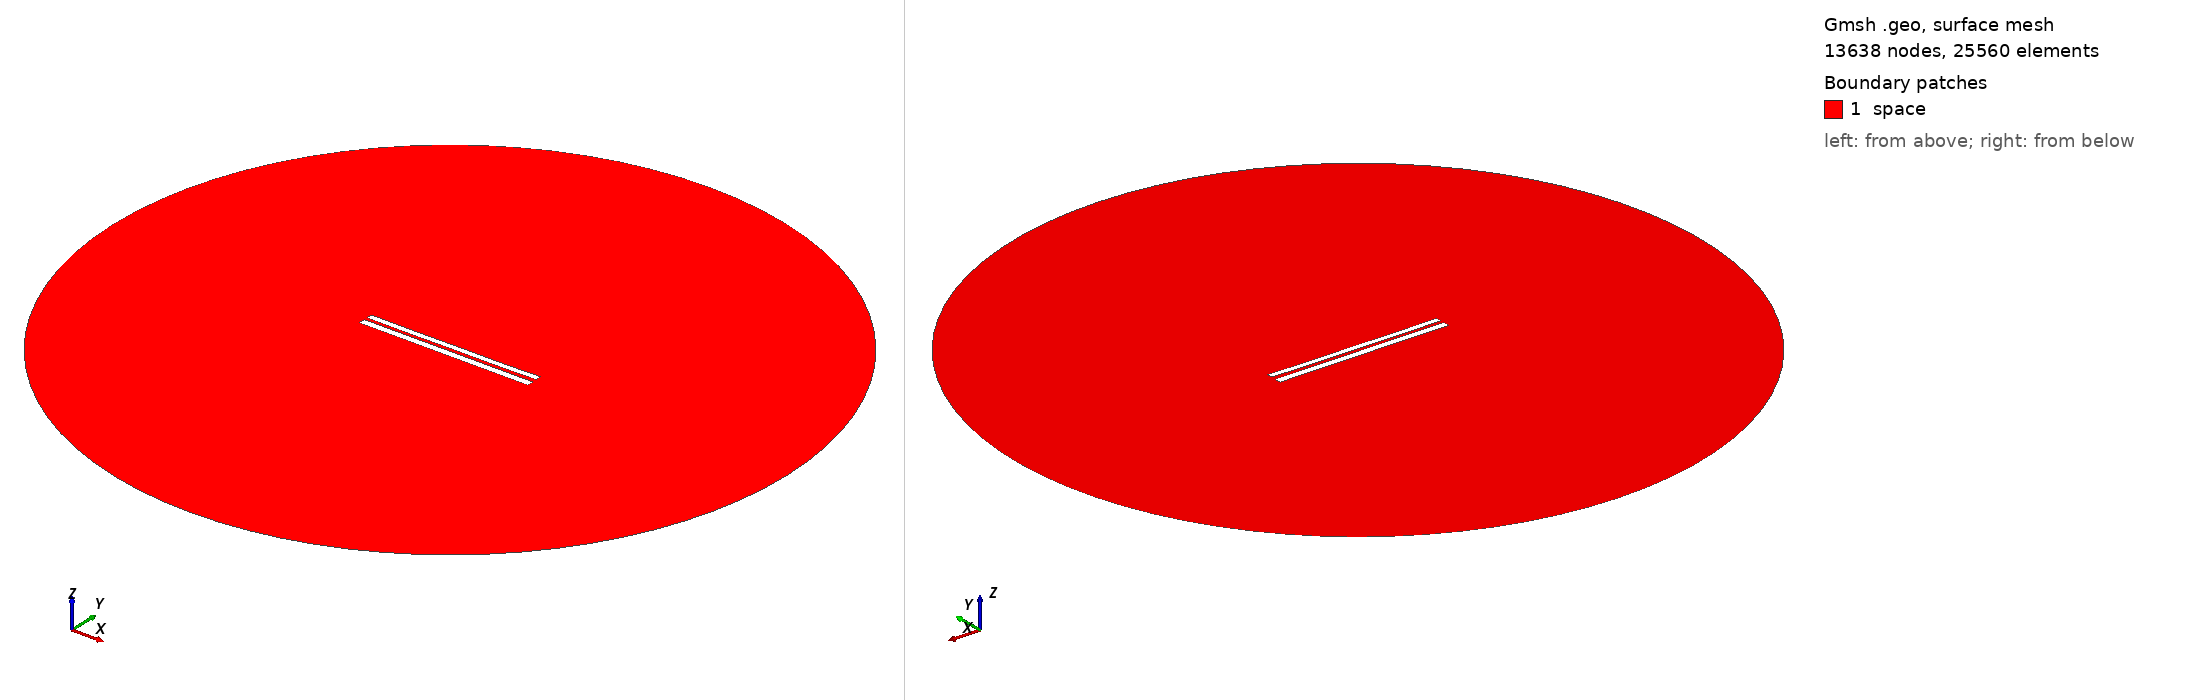

Gmsh geometry script, surface-meshed: 13638 nodes, 25560 surface elements. Boundary patches (legend numbers): 1 space. Left view from above one corner, right view from below the opposite corner. Legend entries are the model's physical surfaces. The drawing asked Gmsh for element sizes between 1% and 20% of the model's largest extent; the script's own settings can give other sizes.

=== 7412.geo (drawn) ===
//---------------------------------------
// Geometry kernel
//---------------------------------------

SetFactory("OpenCASCADE");



//---------------------------------------
// Parameters of the geometry
//---------------------------------------

// Overetch of the upper plate
overetch = 0.25;

// Distance between the plates
distance = 1.75;

// Discretization over the x axis (for the deformation)
nx = 50; 

// Length of the plate
L = 100 - overetch; 

// Number of modes
n = 4; 

// 1st mode coefficient
coeff(1) = 0.15;
beta(1) = 0.596864 * 3.1415926535 / L;

// 2nd mode coefficient
coeff(2) = -0.075;
beta(2) = 1.49418 * 3.1415926535 / L;

// 3rd mode coefficient
coeff(3) = 0.0;
beta(3) = 2.50025 * 3.1415926535 / L;

// 4th mode coefficient
coeff(4) = -0.075;
beta(4) = 3.49999 * 3.1415926535 / L;



//---------------------------------------
// Upper plate (deformed rectangle)
//---------------------------------------

// Coordiantes of the upper plate
xmin = -50;
xmax = 50 - overetch;

// Height of the upper plate
yheight = 4 - 2 * overetch;

// Indexes of the points
UpperID[] = {};
LowerID[] = {};
LeftID[] = {};
RightID[] = {};

// Point index
p = 1;

// Horizontal edges
For i In {1:nx}
    x = xmin + (i-1)*(xmax - xmin)/(nx-1);

    y_bottom = distance / 2 + overetch;
    For j In {1:n}
        C = (Cosh(beta(j)*L) + Cos(beta(j)*L)) / (Sinh(beta(j)*L) + Sin(beta(j)*L));
        y_bottom  = y_bottom + coeff(j) * (Cosh(beta(j)*(x+50)) - Cos(beta(j)*(x+50)) - C * (Sinh(beta(j)*(x+50)) - Sin(beta(j)*(x+50))));
    EndFor

    y_top = y_bottom + yheight;

    Point(p) = {x, y_top, 0, 1.0};
    UpperID[i] = p;
    p = p + 1;

    Point(p) = {x, y_bottom, 0, 1.0};
    LowerID[i] = p;
    p = p + 1;
EndFor

// Create point lists
UpperPts[] = {}; LowerPts[] = {};
For i In {1:nx}
  UpperPts[] += {UpperID[i]};
  LowerPts[] += {LowerID[i]};
EndFor

// Build splines
Spline(1) = {UpperPts[]};
Spline(2) = {LowerPts[]};
Line(3) = {LowerPts[nx-1], UpperPts[nx-1]};
Line(4) = {LowerPts[0], UpperPts[0]};

// Build the plane surface
Curve Loop(1) = {2, 3, -1, -4};
Plane Surface(1) = {1};



//---------------------------------------
// Lower plate (rectangle)
//---------------------------------------

// Vertices
Point(1001) = {-50, -1, 0, 1.0};
Point(1002) = { 50, -1, 0, 1.0};
Point(1003) = { 50,  -5, 0, 1.0};
Point(1004) = {-50,  -5, 0, 1.0};

// Edges
Line(5) = {1001, 1002};
Line(6) = {1002, 1003};
Line(7) = {1003, 1004};
Line(8) = {1004, 1001};

// Plane surface
Line Loop(2) = {5, 6, 7, 8};
Plane Surface(2) = {2}; 



//---------------------------------------
// Outer (fictious) boundary
//---------------------------------------

// Points
Point(1005) = {0, 0, 0};       // Center
Point(1006) = {200, 0, 0};     // Start point
Point(1007) = {0, 200, 0};     // 90 degrees
Point(1008) = {-200, 0, 0};    // 180 degrees
Point(1009) = {0, -200, 0};    // 270 degrees

// Circle arcs (each needs start, center, end)
Circle(9) = {1006, 1005, 1007};
Circle(10) = {1007, 1005, 1008};
Circle(11) = {1008, 1005, 1009};
Circle(12) = {1009, 1005, 1006};

// Plane surface for the entire domain
Curve Loop(3) = {9, 10, 11, 12};
Surface(3) = {3};

// Subtract the plates from the whole domain to obtain the actual domain where we want to solve the equations
BooleanDifference{ Surface{3}; Delete; }{ Surface{1}; Surface{2}; Delete; }




//---------------------------------------
// Transfinite Lines/Curves
//---------------------------------------

// Set the number of points on the boundaries
r = 7;

// Plates
Transfinite Curve {1, 2} = 50*r Using Progression 1;
Transfinite Curve {3, 4} = 2*r Using Progression 1;
Transfinite Line {5, 7} = 50*r Using Progression 1;
Transfinite Line {6, 8} = 2*r Using Progression 1;

// Outer boundary
Transfinite Line {9, 10, 11, 12} = 20 Using Progression 1;



//---------------------------------------
// Physical groups
//---------------------------------------                

// Physical curves (boundaries)
Physical Line("force_segment", 10) = {2};
Physical Line("upper_plate", 11) = {1, 3, 4};
Physical Line("lower_plate", 12) = {5, 6, 7, 8};
Physical Line("boundary", 20) = {9, 10, 11, 12};

// Physical Surfaces
Physical Surface("space", 30) = {3};



//---------------------------------------
// 6. Generate the Mesh
//---------------------------------------

// 2D mesh generation
Mesh 2;
